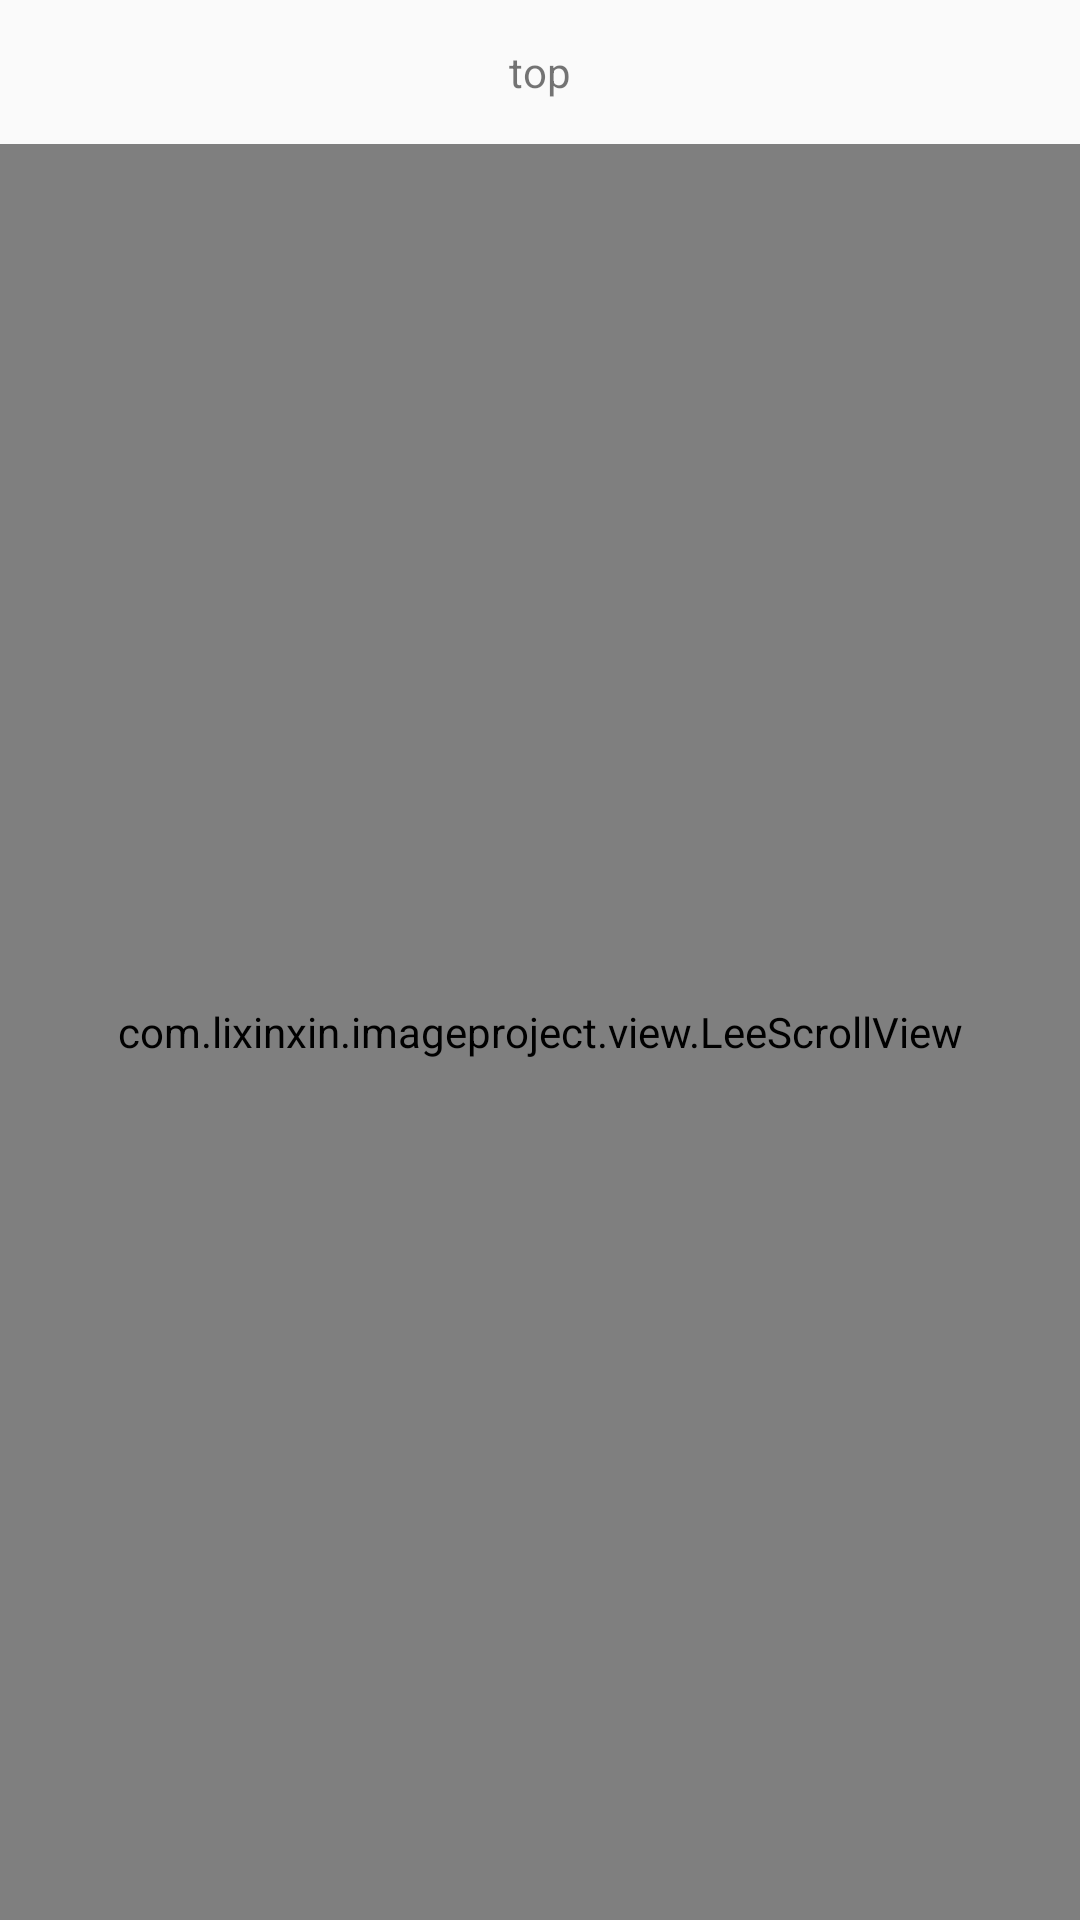

This screen was rendered from an Android layout file. Write that file and the resources it references.
<!-- AndroidManifest.xml: application theme AppTheme -->
<!-- res/layout/activity_scroll_view.xml -->
<?xml version="1.0" encoding="utf-8"?>
<RelativeLayout xmlns:android="http://schemas.android.com/apk/res/android"
    android:layout_width="match_parent"
    android:layout_height="match_parent">

    <RelativeLayout
        android:id="@+id/top"
        android:layout_width="match_parent"
        android:layout_height="48dp"
        android:background="@color/calendar_active_month_bg">

        <TextView
            android:layout_width="wrap_content"
            android:layout_height="wrap_content"
            android:layout_centerInParent="true"
            android:text="top" />

    </RelativeLayout>

    <com.lixinxin.imageproject.view.LeeScrollView
        android:layout_below="@id/top"
        android:id="@+id/csv"
        android:layout_width="match_parent"
        android:layout_height="match_parent">

        <LinearLayout
            android:layout_width="match_parent"
            android:layout_height="match_parent"
            android:orientation="vertical">

            <ImageView
                android:layout_width="100dp"
                android:layout_height="100dp"
                android:src="@mipmap/ic_launcher_round" />

            <ImageView
                android:layout_width="100dp"
                android:layout_height="100dp"
                android:src="@mipmap/ic_launcher_round" />

            <ImageView
                android:layout_width="100dp"
                android:layout_height="100dp"
                android:src="@mipmap/ic_launcher_round" />

            <ImageView
                android:layout_width="100dp"
                android:layout_height="100dp"
                android:src="@mipmap/ic_launcher_round" />

            <ImageView
                android:layout_width="100dp"
                android:layout_height="100dp"
                android:src="@mipmap/ic_launcher_round" />

            <ImageView
                android:layout_width="100dp"
                android:layout_height="100dp"
                android:src="@mipmap/ic_launcher_round" />

            <ImageView
                android:layout_width="100dp"
                android:layout_height="100dp"
                android:src="@mipmap/ic_launcher_round" />

            <ImageView
                android:layout_width="100dp"
                android:layout_height="100dp"
                android:src="@mipmap/ic_launcher_round" />

            <ImageView
                android:layout_width="100dp"
                android:layout_height="100dp"
                android:src="@mipmap/ic_launcher_round" />

            <ImageView
                android:layout_width="100dp"
                android:layout_height="100dp"
                android:src="@mipmap/ic_launcher_round" />

            <ImageView
                android:layout_width="100dp"
                android:layout_height="100dp"
                android:src="@mipmap/ic_launcher_round" />
        </LinearLayout>

    </com.lixinxin.imageproject.view.LeeScrollView>




</RelativeLayout>
<!-- resources referenced by this layout -->
<resources>
  <style name="AppTheme" parent="Theme.AppCompat.Light.DarkActionBar">
          <item name="colorPrimary">@color/colorPrimary</item>
          <item name="colorPrimaryDark">@color/colorPrimaryDark</item>
          <item name="colorAccent">@color/colorAccent</item>
          <item name="windowNoTitle">true</item>
          <item name="windowActionBar">false</item>
          <item name="android:windowContentTransitions">true</item>
      </style>
  <color name="colorPrimary">#3F51B5</color>
  <color name="colorPrimaryDark">#303F9F</color>
  <color name="colorAccent">#FF4081</color>
</resources>
